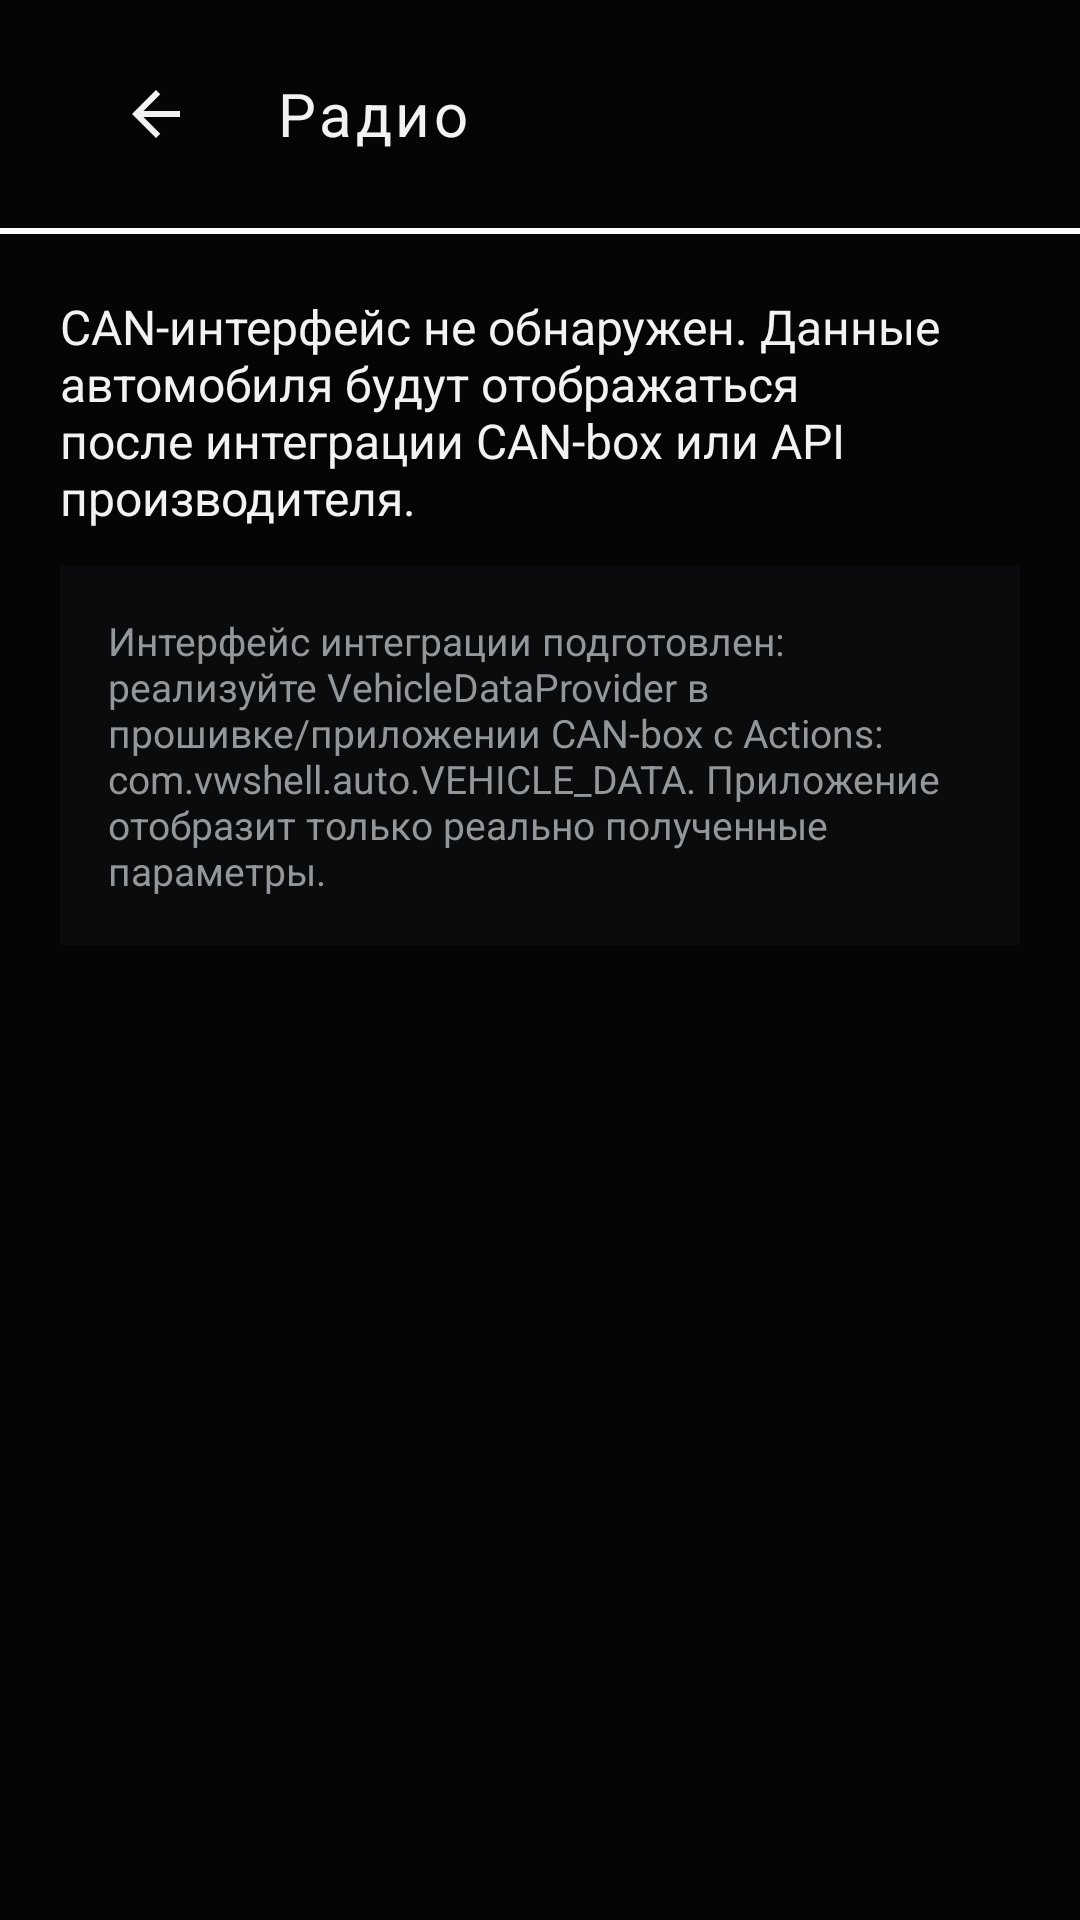

This screen was rendered from an Android layout file. Write that file and the resources it references.
<!-- AndroidManifest.xml: application theme Theme.VWShell -->
<!-- res/layout/fragment_vehicle.xml -->
<?xml version="1.0" encoding="utf-8"?>
<LinearLayout xmlns:android="http://schemas.android.com/apk/res/android"
    android:layout_width="match_parent" android:layout_height="match_parent"
    android:orientation="vertical" android:background="@color/vw_background">

    <include layout="@layout/layout_section_header"/>
    <View android:layout_width="match_parent" android:layout_height="@dimen/accent_line" android:background="@drawable/accent_line"/>

    <ScrollView android:layout_width="match_parent" android:layout_height="0dp" android:layout_weight="1"
        android:padding="@dimen/screen_padding" android:clipToPadding="false">

        <LinearLayout android:layout_width="match_parent" android:layout_height="wrap_content" android:orientation="vertical">

            
            <TextView android:id="@+id/vehicleStatus"
                android:layout_width="match_parent" android:layout_height="wrap_content"
                android:textColor="@color/vw_text_primary" android:textSize="@dimen/body_text"
                android:text="@string/vehicle_no_can"/>

            <TextView android:id="@+id/vehicleIntegrationInfo"
                android:layout_width="match_parent" android:layout_height="wrap_content"
                android:layout_marginTop="12dp"
                android:background="@drawable/bg_panel"
                android:padding="16dp"
                android:textColor="@color/vw_text_secondary" android:textSize="@dimen/small_text"
                android:text="@string/vehicle_integration_info"/>

            
            <GridLayout android:id="@+id/vehicleGrid"
                android:layout_width="match_parent" android:layout_height="wrap_content"
                android:layout_marginTop="16dp"
                android:columnCount="3"
                android:visibility="gone"/>
        </LinearLayout>
    </ScrollView>
</LinearLayout>
<!-- res/layout/layout_section_header.xml (included above) -->
<?xml version="1.0" encoding="utf-8"?>
<LinearLayout xmlns:android="http://schemas.android.com/apk/res/android"
    android:layout_width="match_parent"
    android:layout_height="76dp"
    android:orientation="horizontal"
    android:gravity="center_vertical"
    android:background="@color/vw_background"
    android:paddingStart="@dimen/screen_padding"
    android:paddingEnd="@dimen/screen_padding">

    <ImageButton
        android:id="@+id/btnBack"
        android:layout_width="64dp"
        android:layout_height="64dp"
        android:background="?attr/selectableItemBackgroundBorderless"
        android:src="@drawable/ic_back"
        android:scaleType="centerInside"
        android:padding="16dp"
        android:contentDescription="@string/back"
        android:focusable="true"/>

    <TextView
        android:id="@+id/sectionTitle"
        android:layout_width="0dp"
        android:layout_height="wrap_content"
        android:layout_weight="1"
        android:layout_marginStart="8dp"
        android:textColor="@color/vw_text_primary"
        android:textSize="@dimen/title_text"
        android:letterSpacing="0.06"
        android:text="@string/radio_title"/>

    <TextView
        android:id="@+id/headerClock"
        android:layout_width="wrap_content"
        android:layout_height="wrap_content"
        android:textColor="@color/vw_text_secondary"
        android:textSize="@dimen/body_text"
        android:fontFamily="sans-serif-light"/>
</LinearLayout>
<!-- resources referenced by this layout -->
<resources>
  <color name="vw_background">#FF050505</color>
  <color name="vw_text_primary">#FFF2F2F2</color>
  <color name="vw_text_secondary">#FF92979C</color>
  <dimen name="accent_line">2dp</dimen>
  <dimen name="body_text">16sp</dimen>
  <dimen name="screen_padding">20dp</dimen>
  <dimen name="small_text">13sp</dimen>
  <dimen name="title_text">20sp</dimen>
  <!-- drawable accent_line (drawable) -->
  <?xml version="1.0" encoding="utf-8"?>
  <shape xmlns:android="http://schemas.android.com/apk/res/android" android:shape="rectangle">
      <solid android:color="#FFFFFF"/>
  </shape>
  <!-- drawable bg_panel (drawable) -->
  <?xml version="1.0" encoding="utf-8"?>
  <shape xmlns:android="http://schemas.android.com/apk/res/android" android:shape="rectangle">
      <solid android:color="@color/vw_panel_bg"/>
  </shape>
  <!-- drawable ic_back (drawable) -->
  <?xml version="1.0" encoding="utf-8"?>
  <vector xmlns:android="http://schemas.android.com/apk/res/android"
      android:width="24dp" android:height="24dp"
      android:viewportWidth="24" android:viewportHeight="24"
      android:tint="@color/vw_icon_tint">
      <path android:fillColor="#FFFFFFFF" android:pathData="M20,11H7.83l5.59,-5.59L12,4l-8,8 8,8 1.41,-1.41L7.83,13H20v-2z"/>
  </vector>
  <string name="back">Назад</string>
  <string name="radio_title">Радио</string>
  <string name="vehicle_integration_info">Интерфейс интеграции подготовлен: реализуйте VehicleDataProvider в прошивке/приложении CAN-box с Actions: com.vwshell.auto.VEHICLE_DATA. Приложение отобразит только реально полученные параметры.</string>
  <string name="vehicle_no_can">CAN-интерфейс не обнаружен. Данные автомобиля будут отображаться после интеграции CAN-box или API производителя.</string>
  <color name="vw_panel_bg">#FF0A0B0C</color>
  <color name="vw_icon_tint">#FFF2F2F2</color>
  <color name="vw_accent">#FFE3182D</color>
  <color name="vw_tile_bg">#FF101214</color>
  <style name="VW.Button" parent="Widget.MaterialComponents.Button">
          <item name="android:textColor">@color/vw_text_primary</item>
          <item name="backgroundTint">@color/vw_tile_bg</item>
          <item name="cornerRadius">@dimen/tile_radius</item>
          <item name="strokeColor">@color/vw_stroke</item>
          <item name="strokeWidth">@dimen/tile_stroke</item>
          <item name="elevation">0dp</item>
          <item name="android:stateListAnimator">@null</item>
          <item name="rippleColor">@color/vw_tile_bg_pressed</item>
          <item name="android:minHeight">@dimen/button_height</item>
          <item name="android:textAllCaps">false</item>
          <item name="android:letterSpacing">0.02</item>
      </style>
  <style name="VW.WindowAnim" parent="@android:style/Animation.Activity">
          <item name="android:activityOpenEnterAnimation">@anim/vw_enter</item>
          <item name="android:activityOpenExitAnimation">@anim/vw_exit</item>
          <item name="android:activityCloseEnterAnimation">@anim/vw_enter</item>
          <item name="android:activityCloseExitAnimation">@anim/vw_exit</item>
      </style>
  <dimen name="tile_radius">3dp</dimen>
  <color name="vw_stroke">#FF3A3E42</color>
  <dimen name="tile_stroke">1dp</dimen>
  <color name="vw_tile_bg_pressed">#FF1B1E21</color>
  <dimen name="button_height">56dp</dimen>
</resources>
